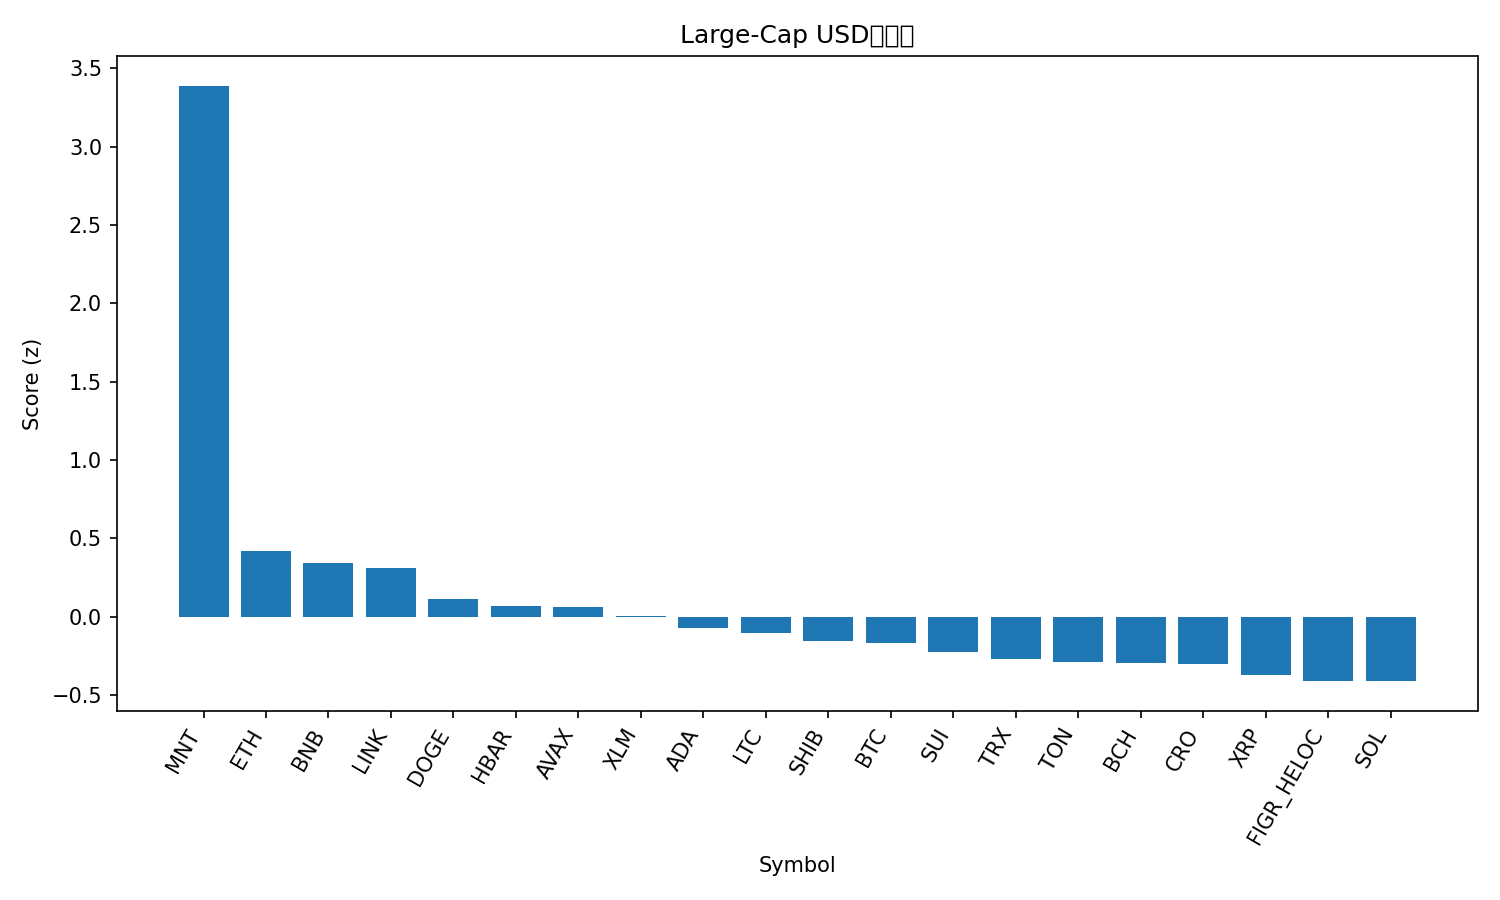

Source data for this figure (header and first rows):
rank, name, symbol, price, pct_1h, pct_24h, pct_7d, pct_1h_vs_btc, pct_24h_vs_btc, pct_7d_vs_btc, market_cap_rank, market_cap, volume_usd, score
1, Mantle, MNT, 2.44, 2.066, 15.16, 26.07, 2.238, 14.18, 16.88, 30, 7916304113, 502621130, 3.389
2, Ethereum, ETH, 4694, 0.1343, 3.862, 11.19, 0.3062, 2.888, 2.001, 2, 567262028252, 40995505533, 0.4198
3, BNB, BNB, 1222, -0.5145, 4.913, 18.67, -0.3425, 3.939, 9.481, 5, 170086879623, 4322248054, 0.3421
4, Chainlink, LINK, 23.42, -0.2085, 6.206, 7.138, -0.03652, 5.232, -2.052, 14, 15884719456, 1223070992, 0.3094
5, Dogecoin, DOGE, 0.2667, -0.6505, 5.275, 12.82, -0.4786, 4.301, 3.634, 8, 40306484239, 3653360026, 0.1119
6, Hedera, HBAR, 0.2308, -0.5711, 6.465, 5.599, -0.3992, 5.491, -3.591, 25, 9794732330, 330644257, 0.06514
7, Avalanche, AVAX, 30.72, 0.4049, 2.77, 0.338, 0.5768, 1.796, -8.852, 19, 12970476516, 835641884, 0.06051
8, Stellar, XLM, 0.4095, -0.229, 3.107, 9.443, -0.05709, 2.133, 0.2529, 18, 13091551354, 325687609, 0.0009669
9, Cardano, ADA, 0.8722, -0.4656, 4.164, 7.741, -0.2936, 3.19, -1.449, 11, 31897297808, 1409487333, -0.07284
10, Litecoin, LTC, 118.6, 0.1671, -0.2279, 10.86, 0.339, -1.202, 1.674, 26, 9048131824, 706708454, -0.1046
11, Shiba Inu, SHIB, 1.287e-05, -0.395, 3.285, 7.029, -0.2231, 2.311, -2.161, 32, 7583969036, 203741669, -0.1584
12, Bitcoin, BTC, 124726, -0.172, 0.9739, 9.19, 0.0, 0.0, 0.0, 1, 2487552661200, 70575663112, -0.1709
13, Sui, SUI, 3.63, -0.4185, 1.9, 10.53, -0.2465, 0.9259, 1.336, 17, 13175656638, 1264951677, -0.2236
14, TRON, TRX, 0.3464, -0.01509, 1.475, 2.927, 0.1569, 0.5015, -6.263, 10, 32789145354, 746218341, -0.2699
15, Toncoin, TON, 2.86, -0.259, 1.961, 5.305, -0.08708, 0.9874, -3.886, 34, 7193755838, 143136751, -0.2873
16, Bitcoin Cash, BCH, 600, -0.158, 0.9623, 6.862, 0.01391, -0.01167, -2.328, 23, 11955847542, 202664597, -0.2935
17, Cronos, CRO, 0.2106, -0.2316, 0.5365, 9.531, -0.05961, -0.4375, 0.3406, 33, 7339558732, 46457404, -0.304
18, XRP, XRP, 2.99, -0.0891, 0.7561, 3.643, 0.08285, -0.2179, -5.547, 3, 179307561195, 6215083913, -0.3701
19, Figure Heloc, FIGR_HELOC, 0.9976, 0.0, 2.267, -4.645, 0.172, 1.293, -13.84, 21, 12812851361, 10282543, -0.4112
20, Solana, SOL, 232.9, -0.646, 1.817, 9.052, -0.474, 0.8434, -0.1386, 6, 127059446068, 7580518087, -0.4121
21, Hyperliquid, HYPE, 47.51, -1.668, -1.521, 1.917, -1.496, -2.495, -7.273, 20, 12872818990, 516386951, -1.681
